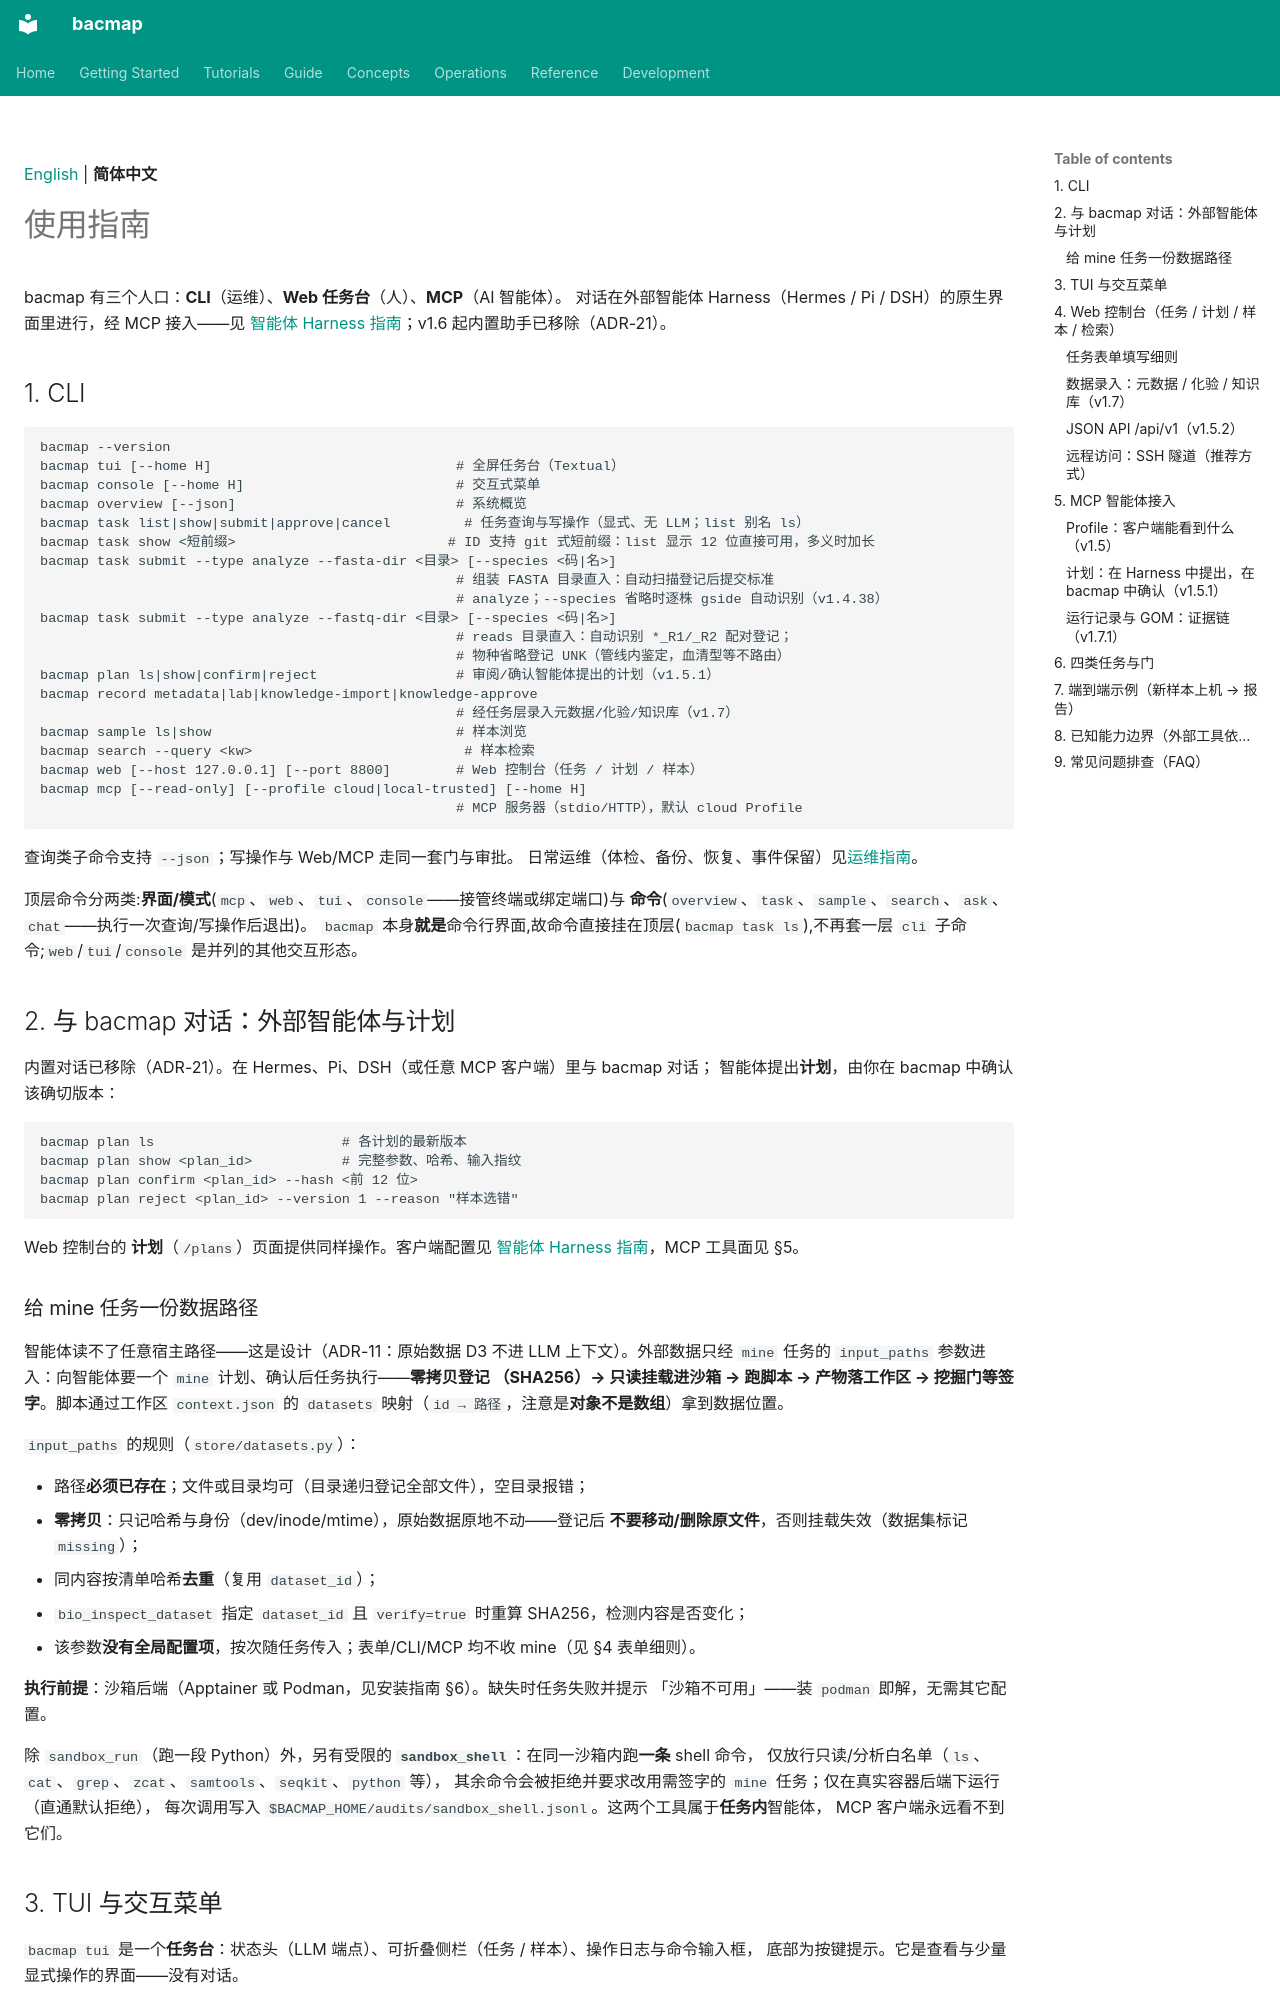

repository: indexofire/bacmap · page: usage.zh-CN/index.html · generator: mkdocs

[English](usage.md) | **简体中文**

# 使用指南

bacmap 有三个人口：**CLI**（运维）、**Web 任务台**（人）、**MCP**（AI 智能体）。
对话在外部智能体 Harness（Hermes / Pi / DSH）的原生界面里进行，经 MCP 接入——见
[智能体 Harness 指南](harnesses.zh-CN.md)；v1.6 起内置助手已移除（ADR-21）。

## 1. CLI

```bash
bacmap --version
bacmap tui [--home H]                              # 全屏任务台（Textual）
bacmap console [--home H]                          # 交互式菜单
bacmap overview [--json]                           # 系统概览
bacmap task list|show|submit|approve|cancel         # 任务查询与写操作（显式、无 LLM；list 别名 ls）
bacmap task show <短前缀>                          # ID 支持 git 式短前缀：list 显示 12 位直接可用，多义时加长
bacmap task submit --type analyze --fasta-dir <目录> [--species <码|名>]
                                                   # 组装 FASTA 目录直入：自动扫描登记后提交标准
                                                   # analyze；--species 省略时逐株 gside 自动识别（v1.4.38）
bacmap task submit --type analyze --fastq-dir <目录> [--species <码|名>]
                                                   # reads 目录直入：自动识别 *_R1/_R2 配对登记；
                                                   # 物种省略登记 UNK（管线内鉴定，血清型等不路由）
bacmap plan ls|show|confirm|reject                 # 审阅/确认智能体提出的计划（v1.5.1）
bacmap record metadata|lab|knowledge-import|knowledge-approve
                                                   # 经任务层录入元数据/化验/知识库（v1.7）
bacmap sample ls|show                              # 样本浏览
bacmap search --query <kw>                          # 样本检索
bacmap web [--host 127.0.0.1] [--port 8800]        # Web 控制台（任务 / 计划 / 样本）
bacmap mcp [--read-only] [--profile cloud|local-trusted] [--home H]
                                                   # MCP 服务器（stdio/HTTP），默认 cloud Profile
```

查询类子命令支持 `--json`；写操作与 Web/MCP 走同一套门与审批。
日常运维（体检、备份、恢复、事件保留）见[运维指南](operations.zh-CN.md)。

顶层命令分两类:**界面/模式**(`mcp`、`web`、`tui`、`console`——接管终端或绑定端口)与
**命令**(`overview`、`task`、`sample`、`search`、`ask`、`chat`——执行一次查询/写操作后退出)。
`bacmap` 本身**就是**命令行界面,故命令直接挂在顶层(`bacmap task ls`),不再套一层 `cli`
子命令;`web`/`tui`/`console` 是并列的其他交互形态。

## 2. 与 bacmap 对话：外部智能体与计划

内置对话已移除（ADR-21）。在 Hermes、Pi、DSH（或任意 MCP 客户端）里与 bacmap 对话；
智能体提出**计划**，由你在 bacmap 中确认该确切版本：

```bash
bacmap plan ls                       # 各计划的最新版本
bacmap plan show <plan_id>           # 完整参数、哈希、输入指纹
bacmap plan confirm <plan_id> --hash <前 12 位>
bacmap plan reject <plan_id> --version 1 --reason "样本选错"
```

Web 控制台的 **计划**（`/plans`）页面提供同样操作。客户端配置见
[智能体 Harness 指南](harnesses.zh-CN.md)，MCP 工具面见 §5。
